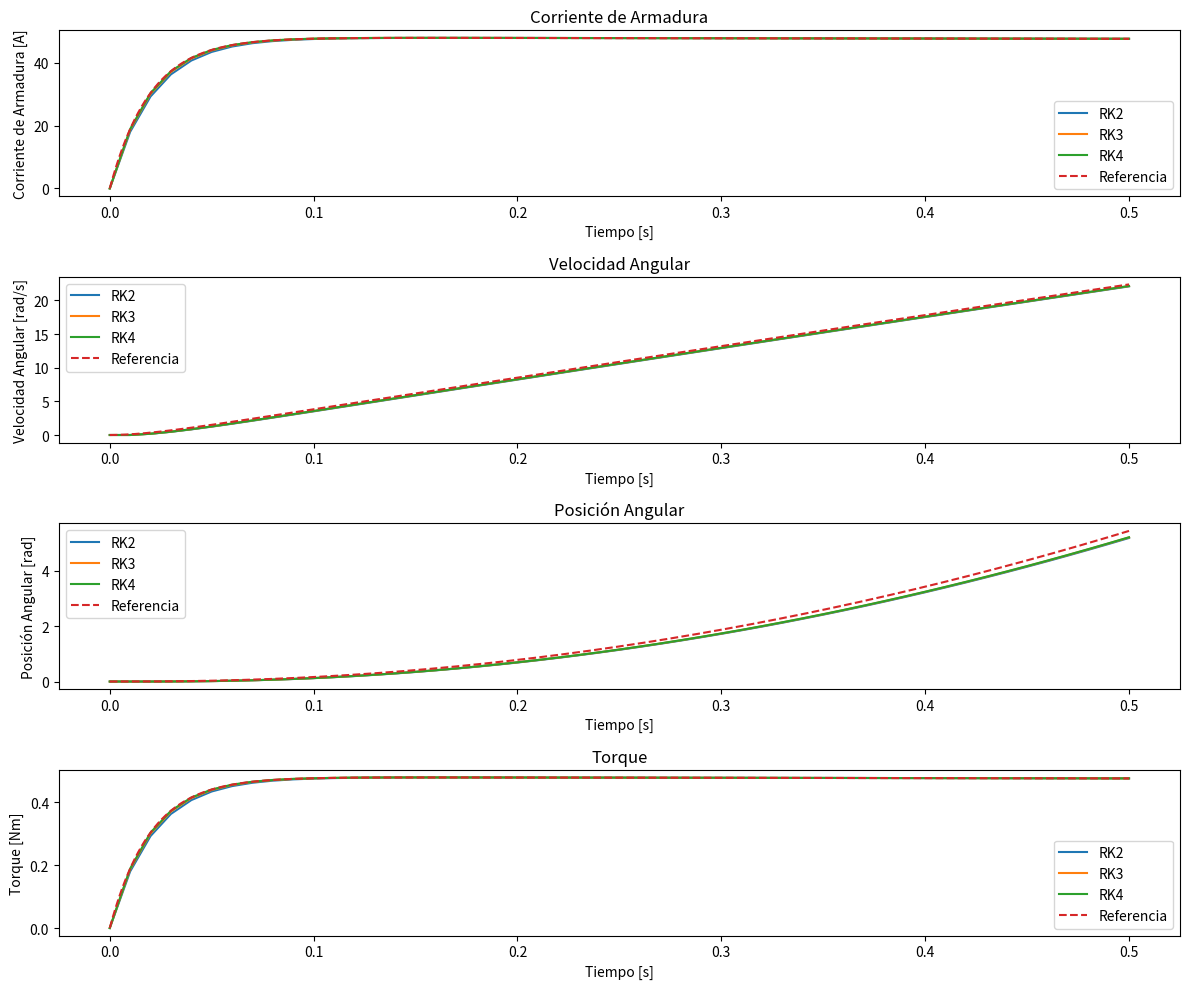
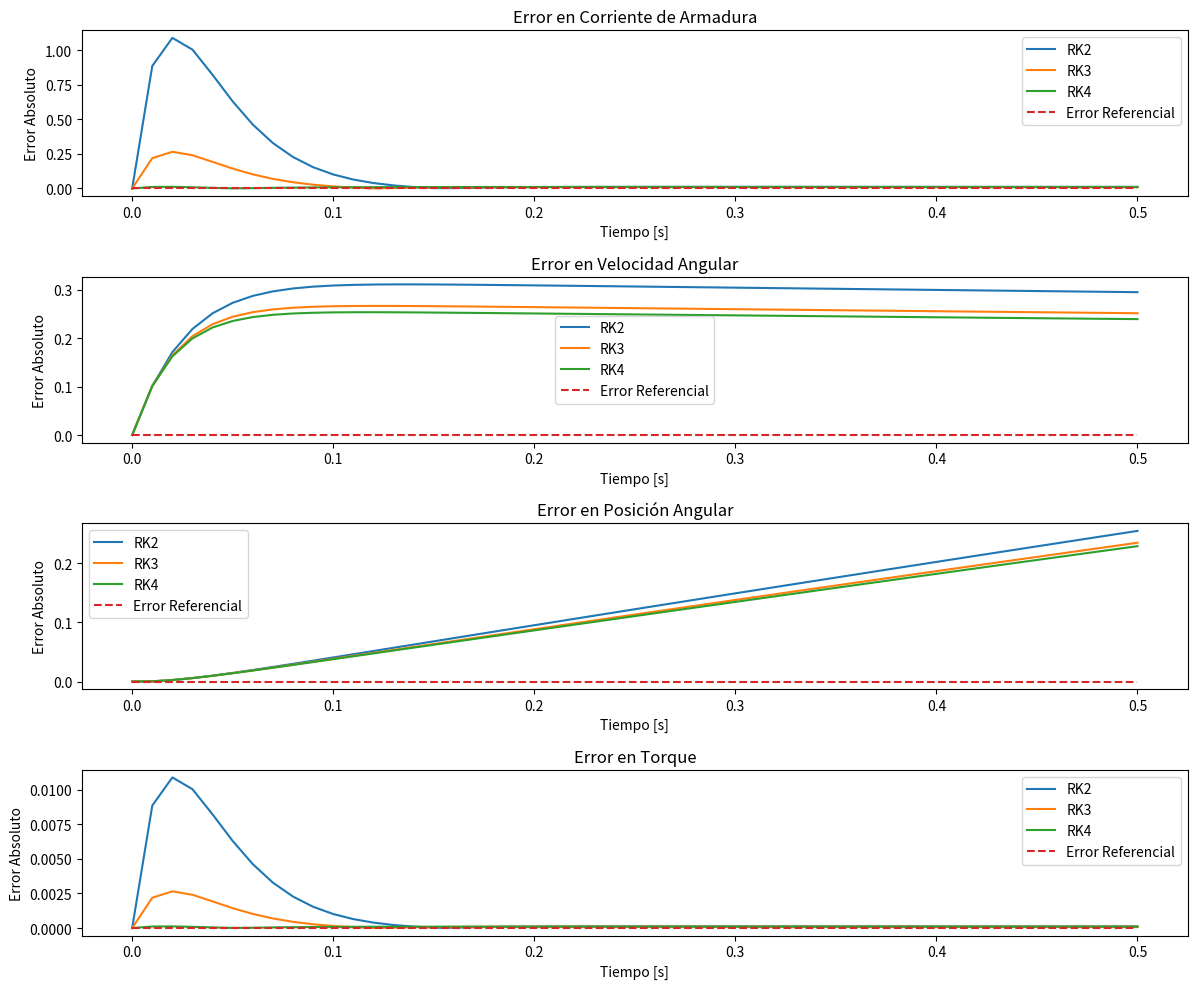
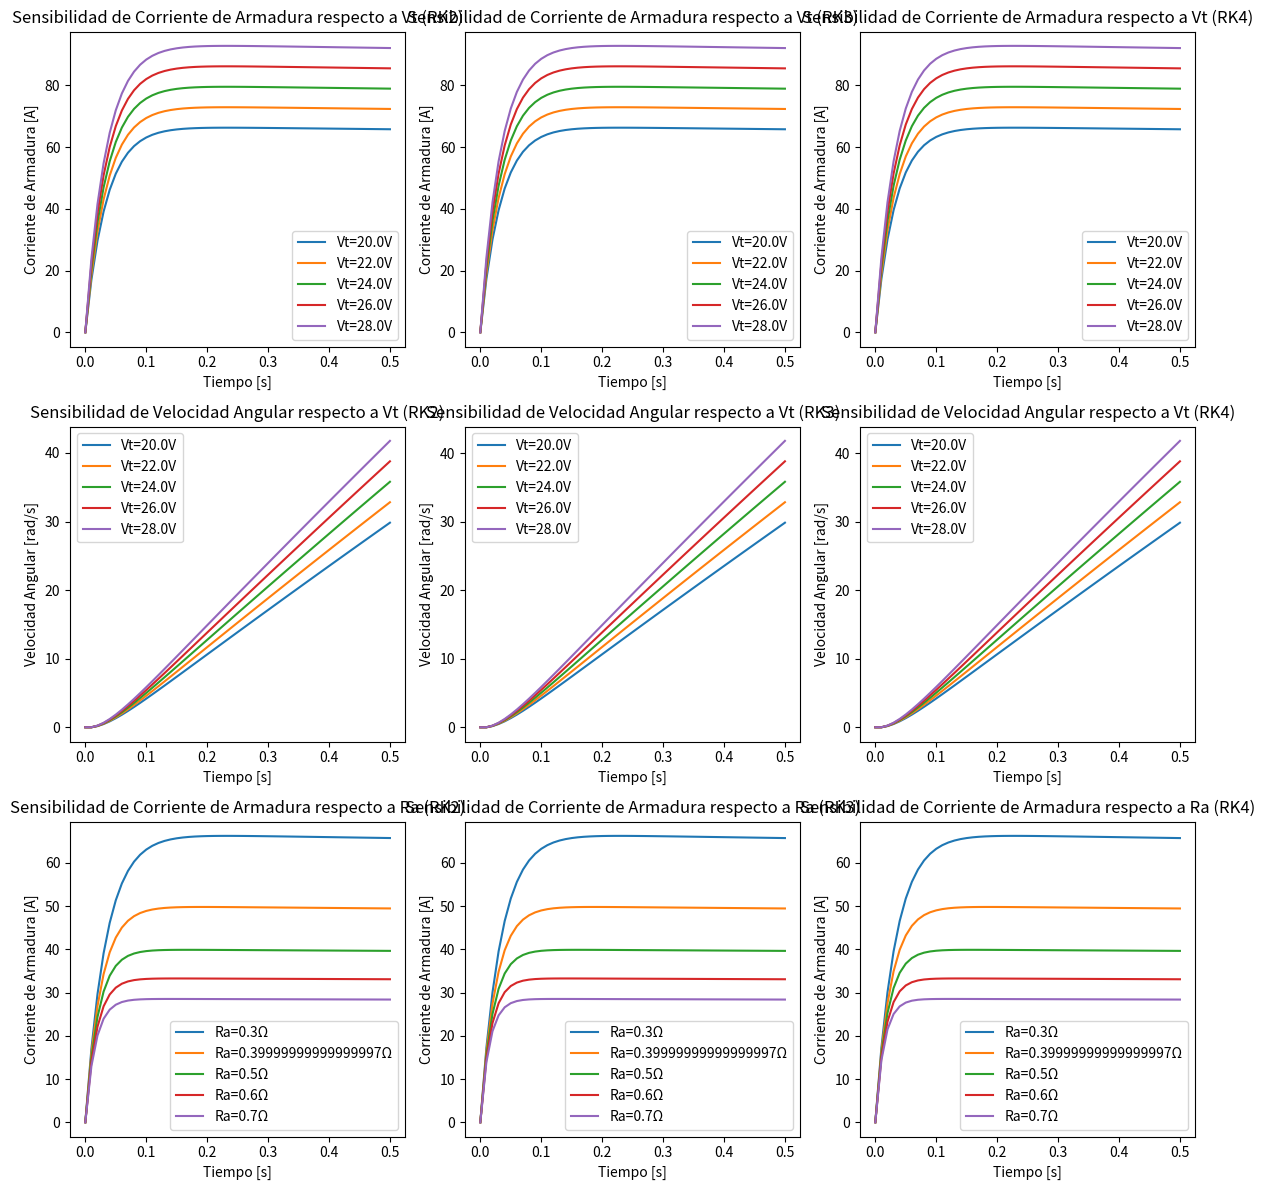
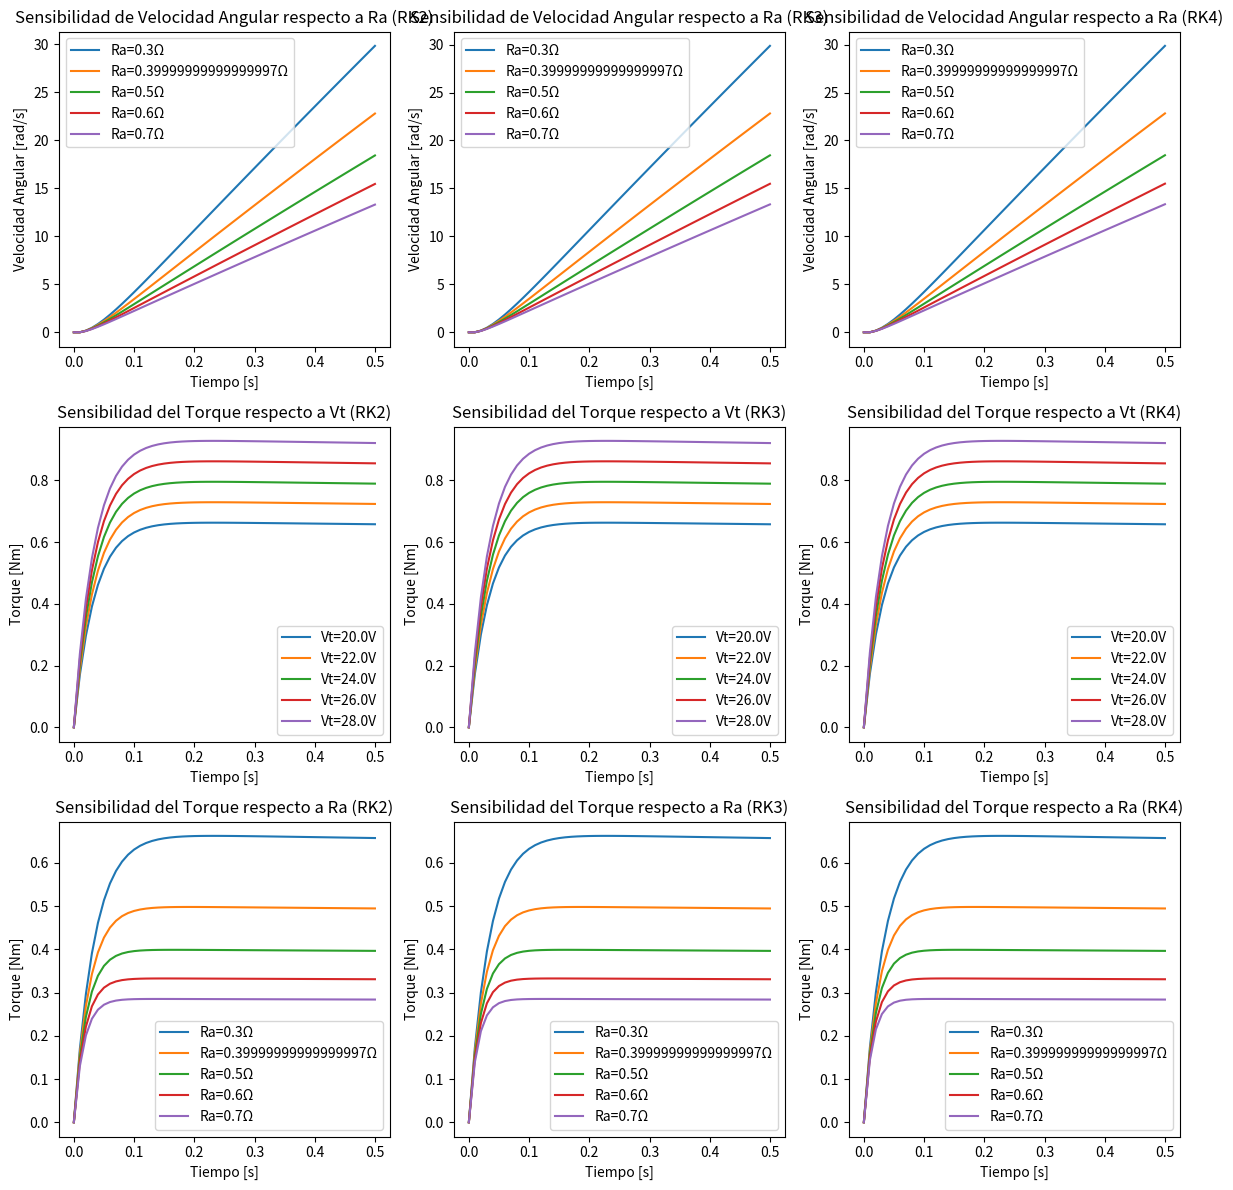
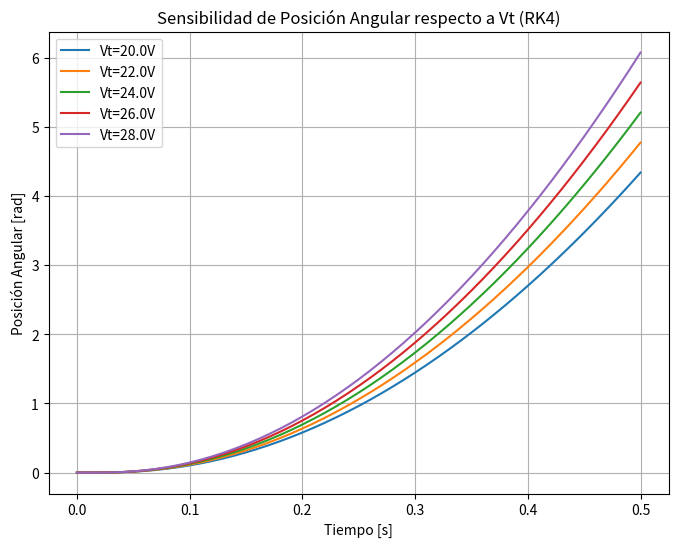
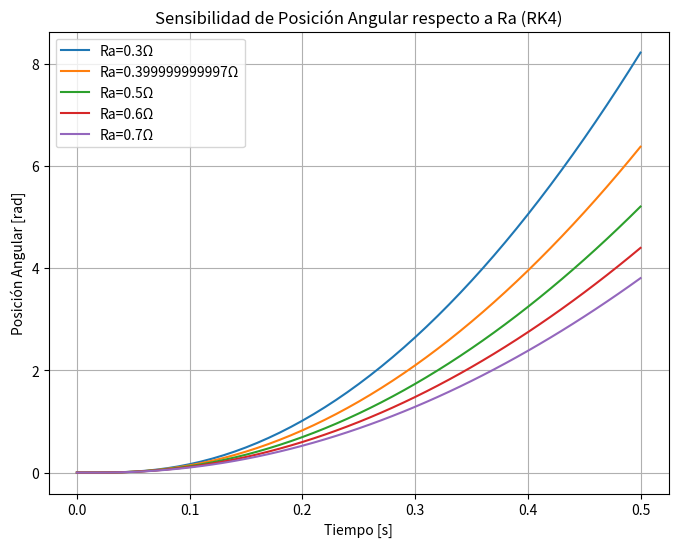

The script that saved these images, in order:
import numpy as np
import matplotlib.pyplot as plt

# Parámetros del sistema
La = 0.01  # H
Ra = 0.5   # Ω
J = 0.01   # kg·m²
B = 0.001  # N·m·s/rad
Ka = 0.01  # V·s/rad
Km = 0.01  # N·m/A
Vt = 24.0  # V

# Condiciones iniciales
ia0 = 0.0
wm0 = 0.0
theta0 = 0.0

# Tiempo de simulación
t0 = 0.0
tf = 0.5
dt = 0.01
N = int((tf - t0) / dt)

# Tiempo de simulación para referencia
dt_ref = 0.0001
N_ref = int((tf - t0) / dt_ref)
t_ref = np.linspace(t0, tf, N_ref + 1)

# Definición de funciones
def f_ia(ia, wm, Vt, Ra):
    return (Vt - Ra * ia - Ka * wm) / La

def f_wm(ia, wm):
    return (Km * ia - B * wm) / J

def f_theta(wm):
    return wm

# Método de Ralston
def ralston_step(y, f, dt):
    k1 = f(y)
    k2 = f(y + (2 / 3) * dt * k1)
    return y + dt * (k1 + 3 * k2) / 4

# Métodos numéricos
def rk2_step(y, f, dt):
    k1 = f(y)
    k2 = f(y + 0.5 * dt * k1)
    return y + dt * k2

def rk3_step(y, f, dt):
    k1 = f(y)
    k2 = f(y + 0.5 * dt * k1)
    k3 = f(y + dt * (k1 + 4 * k2) / 6)
    return y + dt * (k1 + 4 * k2 + k3) / 6

def rk4_step(y, f, dt):
    k1 = f(y)
    k2 = f(y + 0.5 * dt * k1)
    k3 = f(y + 0.5 * dt * k2)
    k4 = f(y + dt * k3)
    return y + (dt / 6.0) * (k1 + 2 * k2 + 2 * k3 + k4)

# Simulación de referencia usando Ralston con un paso de tiempo pequeño
ia_ref = np.zeros(N_ref + 1)
wm_ref = np.zeros(N_ref + 1)
theta_ref = np.zeros(N_ref + 1)
torque_ref = np.zeros(N_ref + 1)
ia_ref[0] = ia0
wm_ref[0] = wm0
theta_ref[0] = theta0
torque_ref[0] = Km * ia0

for i in range(N_ref):
    ia_ref[i + 1] = ralston_step(ia_ref[i], lambda ia: f_ia(ia, wm_ref[i], Vt, Ra), dt_ref)
    wm_ref[i + 1] = ralston_step(wm_ref[i], lambda wm: f_wm(ia_ref[i], wm), dt_ref)
    theta_ref[i + 1] = ralston_step(theta_ref[i], lambda theta: f_theta(wm_ref[i]), dt_ref)
    torque_ref[i + 1] = Km * ia_ref[i + 1]

# Arrays para almacenar soluciones
t = np.linspace(t0, tf, N + 1)
ia_rk2 = np.zeros(N + 1)
wm_rk2 = np.zeros(N + 1)
theta_rk2 = np.zeros(N + 1)
torque_rk2 = np.zeros(N + 1)
ia_rk3 = np.zeros(N + 1)
wm_rk3 = np.zeros(N + 1)
theta_rk3 = np.zeros(N + 1)
torque_rk3 = np.zeros(N + 1)
ia_rk4 = np.zeros(N + 1)
wm_rk4 = np.zeros(N + 1)
theta_rk4 = np.zeros(N + 1)
torque_rk4 = np.zeros(N + 1)

# Condiciones iniciales
ia_rk2[0] = ia0
wm_rk2[0] = wm0
theta_rk2[0] = theta0
torque_rk2[0] = Km * ia0
ia_rk3[0] = ia0
wm_rk3[0] = wm0
theta_rk3[0] = theta0
torque_rk3[0] = Km * ia0
ia_rk4[0] = ia0
wm_rk4[0] = wm0
theta_rk4[0] = theta0
torque_rk4[0] = Km * ia0

# Simulación
for i in range(N):
    ia_rk2[i + 1] = rk2_step(ia_rk2[i], lambda ia: f_ia(ia, wm_rk2[i], Vt, Ra), dt)
    wm_rk2[i + 1] = rk2_step(wm_rk2[i], lambda wm: f_wm(ia_rk2[i], wm), dt)
    theta_rk2[i + 1] = rk2_step(theta_rk2[i], lambda theta: f_theta(wm_rk2[i]), dt)
    torque_rk2[i + 1] = Km * ia_rk2[i + 1]

    ia_rk3[i + 1] = rk3_step(ia_rk3[i], lambda ia: f_ia(ia, wm_rk3[i], Vt, Ra), dt)
    wm_rk3[i + 1] = rk3_step(wm_rk3[i], lambda wm: f_wm(ia_rk3[i], wm), dt)
    theta_rk3[i + 1] = rk3_step(theta_rk3[i], lambda theta: f_theta(wm_rk3[i]), dt)
    torque_rk3[i + 1] = Km * ia_rk3[i + 1]

    ia_rk4[i + 1] = rk4_step(ia_rk4[i], lambda ia: f_ia(ia, wm_rk4[i], Vt, Ra), dt)
    wm_rk4[i + 1] = rk4_step(wm_rk4[i], lambda wm: f_wm(ia_rk4[i], wm), dt)
    theta_rk4[i + 1] = rk4_step(theta_rk4[i], lambda theta: f_theta(wm_rk4[i]), dt)
    torque_rk4[i + 1] = Km * ia_rk4[i + 1]

# Cálculo de errores respecto a la referencia
ia_ref_interp = np.interp(t, t_ref, ia_ref)
wm_ref_interp = np.interp(t, t_ref, wm_ref)
theta_ref_interp = np.interp(t, t_ref, theta_ref)
torque_ref_interp = np.interp(t, t_ref, torque_ref)

error_ia_rk2 = np.abs(ia_rk2 - ia_ref_interp)
error_wm_rk2 = np.abs(wm_rk2 - wm_ref_interp)
error_theta_rk2 = np.abs(theta_rk2 - theta_ref_interp)
error_torque_rk2 = np.abs(torque_rk2 - torque_ref_interp)

error_ia_rk3 = np.abs(ia_rk3 - ia_ref_interp)
error_wm_rk3 = np.abs(wm_rk3 - wm_ref_interp)
error_theta_rk3 = np.abs(theta_rk3 - theta_ref_interp)
error_torque_rk3 = np.abs(torque_rk3 - torque_ref_interp)

error_ia_rk4 = np.abs(ia_rk4 - ia_ref_interp)
error_wm_rk4 = np.abs(wm_rk4 - wm_ref_interp)
error_theta_rk4 = np.abs(theta_rk4 - theta_ref_interp)
error_torque_rk4 = np.abs(torque_rk4 - torque_ref_interp)

# Graficar resultados de soluciones
plt.figure(figsize=(12, 10))

# Corriente de Armadura
plt.subplot(4, 1, 1)
plt.plot(t, ia_rk2, label='RK2')
plt.plot(t, ia_rk3, label='RK3')
plt.plot(t, ia_rk4, label='RK4')
plt.plot(t_ref, ia_ref, label='Referencia', linestyle='--')
plt.xlabel('Tiempo [s]')
plt.ylabel('Corriente de Armadura [A]')
plt.title('Corriente de Armadura')
plt.legend()

# Velocidad Angular
plt.subplot(4, 1, 2)
plt.plot(t, wm_rk2, label='RK2')
plt.plot(t, wm_rk3, label='RK3')
plt.plot(t, wm_rk4, label='RK4')
plt.plot(t_ref, wm_ref, label='Referencia', linestyle='--')
plt.xlabel('Tiempo [s]')
plt.ylabel('Velocidad Angular [rad/s]')
plt.title('Velocidad Angular')
plt.legend()

# Posición Angular
plt.subplot(4, 1, 3)
plt.plot(t, theta_rk2, label='RK2')
plt.plot(t, theta_rk3, label='RK3')
plt.plot(t, theta_rk4, label='RK4')
plt.plot(t_ref, theta_ref, label='Referencia', linestyle='--')
plt.xlabel('Tiempo [s]')
plt.ylabel('Posición Angular [rad]')
plt.title('Posición Angular')
plt.legend()

# Torque
plt.subplot(4, 1, 4)
plt.plot(t, torque_rk2, label='RK2')
plt.plot(t, torque_rk3, label='RK3')
plt.plot(t, torque_rk4, label='RK4')
plt.plot(t_ref, torque_ref, label='Referencia', linestyle='--')
plt.xlabel('Tiempo [s]')
plt.ylabel('Torque [Nm]')
plt.title('Torque')
plt.legend()

plt.tight_layout()
plt.show()

# Graficar errores absolutos comparados con la solución de referencia
plt.figure(figsize=(12, 10))

# Error en Corriente de Armadura
plt.subplot(4, 1, 1)
plt.plot(t, error_ia_rk2, label='RK2')
plt.plot(t, error_ia_rk3, label='RK3')
plt.plot(t, error_ia_rk4, label='RK4')
plt.plot(t, np.abs(ia_ref_interp - ia_ref_interp), label='Error Referencial', linestyle='--')
plt.xlabel('Tiempo [s]')
plt.ylabel('Error Absoluto')
plt.title('Error en Corriente de Armadura')
plt.legend()

# Error en Velocidad Angular
plt.subplot(4, 1, 2)
plt.plot(t, error_wm_rk2, label='RK2')
plt.plot(t, error_wm_rk3, label='RK3')
plt.plot(t, error_wm_rk4, label='RK4')
plt.plot(t, np.abs(wm_ref_interp - wm_ref_interp), label='Error Referencial', linestyle='--')
plt.xlabel('Tiempo [s]')
plt.ylabel('Error Absoluto')
plt.title('Error en Velocidad Angular')
plt.legend()

# Error en Posición Angular
plt.subplot(4, 1, 3)
plt.plot(t, error_theta_rk2, label='RK2')
plt.plot(t, error_theta_rk3, label='RK3')
plt.plot(t, error_theta_rk4, label='RK4')
plt.plot(t, np.abs(theta_ref_interp - theta_ref_interp), label='Error Referencial', linestyle='--')
plt.xlabel('Tiempo [s]')
plt.ylabel('Error Absoluto')
plt.title('Error en Posición Angular')
plt.legend()

# Error en Torque
plt.subplot(4, 1, 4)
plt.plot(t, error_torque_rk2, label='RK2')
plt.plot(t, error_torque_rk3, label='RK3')
plt.plot(t, error_torque_rk4, label='RK4')
plt.plot(t, np.abs(torque_ref_interp - torque_ref_interp), label='Error Referencial', linestyle='--')
plt.xlabel('Tiempo [s]')
plt.ylabel('Error Absoluto')
plt.title('Error en Torque')
plt.legend()

plt.tight_layout()
plt.show()


# Cálculo de métricas de error (error absoluto medio)
mean_error_ia_rk2 = np.mean(error_ia_rk2)
mean_error_wm_rk2 = np.mean(error_wm_rk2)
mean_error_theta_rk2 = np.mean(error_theta_rk2)
mean_error_torque_rk2 = np.mean(error_torque_rk2)

mean_error_ia_rk3 = np.mean(error_ia_rk3)
mean_error_wm_rk3 = np.mean(error_wm_rk3)
mean_error_theta_rk3 = np.mean(error_theta_rk3)
mean_error_torque_rk3 = np.mean(error_torque_rk3)

mean_error_ia_rk4 = np.mean(error_ia_rk4)
mean_error_wm_rk4 = np.mean(error_wm_rk4)
mean_error_theta_rk4 = np.mean(error_theta_rk4)
mean_error_torque_rk4 = np.mean(error_torque_rk4)

# Imprimir métricas de error
print("Métricas de error absoluto medio:")
print(f"RK2 - Corriente de Armadura: {mean_error_ia_rk2:.4f}")
print(f"RK2 - Velocidad Angular: {mean_error_wm_rk2:.4f}")
print(f"RK2 - Posición Angular: {mean_error_theta_rk2:.4f}")
print(f"RK2 - Torque: {mean_error_torque_rk2:.4f}")

print(f"RK3 - Corriente de Armadura: {mean_error_ia_rk3:.4f}")
print(f"RK3 - Velocidad Angular: {mean_error_wm_rk3:.4f}")
print(f"RK3 - Posición Angular: {mean_error_theta_rk3:.4f}")
print(f"RK3 - Torque: {mean_error_torque_rk3:.4f}")

print(f"RK4 - Corriente de Armadura: {mean_error_ia_rk4:.4f}")
print(f"RK4 - Velocidad Angular: {mean_error_wm_rk4:.4f}")
print(f"RK4 - Posición Angular: {mean_error_theta_rk4:.4f}")
print(f"RK4 - Torque: {mean_error_torque_rk4:.4f}")

# Análisis de sensibilidad
Vt_values = np.linspace(20, 28, 5)
Ra_values = np.linspace(0.3, 0.7, 5)

sensitivity_results = {
    'Vt': [],
    'Ra': [],
    'ia_rk2': [],
    'wm_rk2': [],
    'theta_rk2': [],
    'torque_rk2': [],
    'ia_rk3': [],
    'wm_rk3': [],
    'theta_rk3': [],
    'torque_rk3': [],
    'ia_rk4': [],
    'wm_rk4': [],
    'theta_rk4': [],
    'torque_rk4': []
}

for Vt_var in Vt_values:
    for Ra_var in Ra_values:
        ia_rk2 = np.zeros(N + 1)
        wm_rk2 = np.zeros(N + 1)
        theta_rk2 = np.zeros(N + 1)
        torque_rk2 = np.zeros(N + 1)
        ia_rk3 = np.zeros(N + 1)
        wm_rk3 = np.zeros(N + 1)
        theta_rk3 = np.zeros(N + 1)
        torque_rk3 = np.zeros(N + 1)
        ia_rk4 = np.zeros(N + 1)
        wm_rk4 = np.zeros(N + 1)
        theta_rk4 = np.zeros(N + 1)
        torque_rk4 = np.zeros(N + 1)

        ia_rk2[0] = ia0
        wm_rk2[0] = wm0
        theta_rk2[0] = theta0
        torque_rk2[0] = Km * ia0
        ia_rk3[0] = ia0
        wm_rk3[0] = wm0
        theta_rk3[0] = theta0
        torque_rk3[0] = Km * ia0
        ia_rk4[0] = ia0
        wm_rk4[0] = wm0
        theta_rk4[0] = theta0
        torque_rk4[0] = Km * ia0

        for i in range(N):
            ia_rk2[i + 1] = rk2_step(ia_rk2[i], lambda ia: f_ia(ia, wm_rk2[i], Vt_var, Ra_var), dt)
            wm_rk2[i + 1] = rk2_step(wm_rk2[i], lambda wm: f_wm(ia_rk2[i], wm), dt)
            theta_rk2[i + 1] = rk2_step(theta_rk2[i], lambda theta: f_theta(wm_rk2[i]), dt)
            torque_rk2[i + 1] = Km * ia_rk2[i + 1]

            ia_rk3[i + 1] = rk3_step(ia_rk3[i], lambda ia: f_ia(ia, wm_rk3[i], Vt_var, Ra_var), dt)
            wm_rk3[i + 1] = rk3_step(wm_rk3[i], lambda wm: f_wm(ia_rk3[i], wm), dt)
            theta_rk3[i + 1] = rk3_step(theta_rk3[i], lambda theta: f_theta(wm_rk3[i]), dt)
            torque_rk3[i + 1] = Km * ia_rk3[i + 1]

            ia_rk4[i + 1] = rk4_step(ia_rk4[i], lambda ia: f_ia(ia, wm_rk4[i], Vt_var, Ra_var), dt)
            wm_rk4[i + 1] = rk4_step(wm_rk4[i], lambda wm: f_wm(ia_rk4[i], wm), dt)
            theta_rk4[i + 1] = rk4_step(theta_rk4[i], lambda theta: f_theta(wm_rk4[i]), dt)
            torque_rk4[i + 1] = Km * ia_rk4[i + 1]

        sensitivity_results['Vt'].append(Vt_var)
        sensitivity_results['Ra'].append(Ra_var)
        sensitivity_results['ia_rk2'].append(ia_rk2)
        sensitivity_results['wm_rk2'].append(wm_rk2)
        sensitivity_results['theta_rk2'].append(theta_rk2)
        sensitivity_results['torque_rk2'].append(torque_rk2)
        sensitivity_results['ia_rk3'].append(ia_rk3)
        sensitivity_results['wm_rk3'].append(wm_rk3)
        sensitivity_results['theta_rk3'].append(theta_rk3)
        sensitivity_results['torque_rk3'].append(torque_rk3)
        sensitivity_results['ia_rk4'].append(ia_rk4)
        sensitivity_results['wm_rk4'].append(wm_rk4)
        sensitivity_results['theta_rk4'].append(theta_rk4)
        sensitivity_results['torque_rk4'].append(torque_rk4)

# Graficar resultados de sensibilidad
plt.figure(figsize=(12, 12))

# Sensibilidad de ia con respecto a Vt
plt.subplot(3, 3, 1)
for i, Vt_var in enumerate(Vt_values):
    plt.plot(t, sensitivity_results['ia_rk2'][i * len(Ra_values)], label=f'Vt={Vt_var}V')
plt.xlabel('Tiempo [s]')
plt.ylabel('Corriente de Armadura [A]')
plt.title('Sensibilidad de Corriente de Armadura respecto a Vt (RK2)')
plt.legend()

plt.subplot(3, 3, 2)
for i, Vt_var in enumerate(Vt_values):
    plt.plot(t, sensitivity_results['ia_rk3'][i * len(Ra_values)], label=f'Vt={Vt_var}V')
plt.xlabel('Tiempo [s]')
plt.ylabel('Corriente de Armadura [A]')
plt.title('Sensibilidad de Corriente de Armadura respecto a Vt (RK3)')
plt.legend()

plt.subplot(3, 3, 3)
for i, Vt_var in enumerate(Vt_values):
    plt.plot(t, sensitivity_results['ia_rk4'][i * len(Ra_values)], label=f'Vt={Vt_var}V')
plt.xlabel('Tiempo [s]')
plt.ylabel('Corriente de Armadura [A]')
plt.title('Sensibilidad de Corriente de Armadura respecto a Vt (RK4)')
plt.legend()

# Sensibilidad de wm con respecto a Vt
plt.subplot(3, 3, 4)
for i, Vt_var in enumerate(Vt_values):
    plt.plot(t, sensitivity_results['wm_rk2'][i * len(Ra_values)], label=f'Vt={Vt_var}V')
plt.xlabel('Tiempo [s]')
plt.ylabel('Velocidad Angular [rad/s]')
plt.title('Sensibilidad de Velocidad Angular respecto a Vt (RK2)')
plt.legend()

plt.subplot(3, 3, 5)
for i, Vt_var in enumerate(Vt_values):
    plt.plot(t, sensitivity_results['wm_rk3'][i * len(Ra_values)], label=f'Vt={Vt_var}V')
plt.xlabel('Tiempo [s]')
plt.ylabel('Velocidad Angular [rad/s]')
plt.title('Sensibilidad de Velocidad Angular respecto a Vt (RK3)')
plt.legend()

plt.subplot(3, 3, 6)
for i, Vt_var in enumerate(Vt_values):
    plt.plot(t, sensitivity_results['wm_rk4'][i * len(Ra_values)], label=f'Vt={Vt_var}V')
plt.xlabel('Tiempo [s]')
plt.ylabel('Velocidad Angular [rad/s]')
plt.title('Sensibilidad de Velocidad Angular respecto a Vt (RK4)')
plt.legend()

# Sensibilidad de ia con respecto a Ra
plt.subplot(3, 3, 7)
for j, Ra_var in enumerate(Ra_values):
    plt.plot(t, sensitivity_results['ia_rk2'][j], label=f'Ra={Ra_var}Ω')
plt.xlabel('Tiempo [s]')
plt.ylabel('Corriente de Armadura [A]')
plt.title('Sensibilidad de Corriente de Armadura respecto a Ra (RK2)')
plt.legend()

plt.subplot(3, 3, 8)
for j, Ra_var in enumerate(Ra_values):
    plt.plot(t, sensitivity_results['ia_rk3'][j], label=f'Ra={Ra_var}Ω')
plt.xlabel('Tiempo [s]')
plt.ylabel('Corriente de Armadura [A]')
plt.title('Sensibilidad de Corriente de Armadura respecto a Ra (RK3)')
plt.legend()

plt.subplot(3, 3, 9)
for j, Ra_var in enumerate(Ra_values):
    plt.plot(t, sensitivity_results['ia_rk4'][j], label=f'Ra={Ra_var}Ω')
plt.xlabel('Tiempo [s]')
plt.ylabel('Corriente de Armadura [A]')
plt.title('Sensibilidad de Corriente de Armadura respecto a Ra (RK4)')
plt.legend()

plt.tight_layout()
plt.show()

# Sensibilidad de wm con respecto a Ra
plt.figure(figsize=(12, 12))

plt.subplot(3, 3, 1)
for j, Ra_var in enumerate(Ra_values):
    plt.plot(t, sensitivity_results['wm_rk2'][j], label=f'Ra={Ra_var}Ω')
plt.xlabel('Tiempo [s]')
plt.ylabel('Velocidad Angular [rad/s]')
plt.title('Sensibilidad de Velocidad Angular respecto a Ra (RK2)')
plt.legend()

plt.subplot(3, 3, 2)
for j, Ra_var in enumerate(Ra_values):
    plt.plot(t, sensitivity_results['wm_rk3'][j], label=f'Ra={Ra_var}Ω')
plt.xlabel('Tiempo [s]')
plt.ylabel('Velocidad Angular [rad/s]')
plt.title('Sensibilidad de Velocidad Angular respecto a Ra (RK3)')
plt.legend()

plt.subplot(3, 3, 3)
for j, Ra_var in enumerate(Ra_values):
    plt.plot(t, sensitivity_results['wm_rk4'][j], label=f'Ra={Ra_var}Ω')
plt.xlabel('Tiempo [s]')
plt.ylabel('Velocidad Angular [rad/s]')
plt.title('Sensibilidad de Velocidad Angular respecto a Ra (RK4)')
plt.legend()

# Sensibilidad del torque con respecto a Vt
plt.subplot(3, 3, 4)
for i, Vt_var in enumerate(Vt_values):
    plt.plot(t, sensitivity_results['torque_rk2'][i * len(Ra_values)], label=f'Vt={Vt_var}V')
plt.xlabel('Tiempo [s]')
plt.ylabel('Torque [Nm]')
plt.title('Sensibilidad del Torque respecto a Vt (RK2)')
plt.legend()

plt.subplot(3, 3, 5)
for i, Vt_var in enumerate(Vt_values):
    plt.plot(t, sensitivity_results['torque_rk3'][i * len(Ra_values)], label=f'Vt={Vt_var}V')
plt.xlabel('Tiempo [s]')
plt.ylabel('Torque [Nm]')
plt.title('Sensibilidad del Torque respecto a Vt (RK3)')
plt.legend()

plt.subplot(3, 3, 6)
for i, Vt_var in enumerate(Vt_values):
    plt.plot(t, sensitivity_results['torque_rk4'][i * len(Ra_values)], label=f'Vt={Vt_var}V')
plt.xlabel('Tiempo [s]')
plt.ylabel('Torque [Nm]')
plt.title('Sensibilidad del Torque respecto a Vt (RK4)')
plt.legend()

# Sensibilidad del torque con respecto a Ra
plt.subplot(3, 3, 7)
for j, Ra_var in enumerate(Ra_values):
    plt.plot(t, sensitivity_results['torque_rk2'][j], label=f'Ra={Ra_var}Ω')
plt.xlabel('Tiempo [s]')
plt.ylabel('Torque [Nm]')
plt.title('Sensibilidad del Torque respecto a Ra (RK2)')
plt.legend()

plt.subplot(3, 3, 8)
for j, Ra_var in enumerate(Ra_values):
    plt.plot(t, sensitivity_results['torque_rk3'][j], label=f'Ra={Ra_var}Ω')
plt.xlabel('Tiempo [s]')
plt.ylabel('Torque [Nm]')
plt.title('Sensibilidad del Torque respecto a Ra (RK3)')
plt.legend()

plt.subplot(3, 3, 9)
for j, Ra_var in enumerate(Ra_values):
    plt.plot(t, sensitivity_results['torque_rk4'][j], label=f'Ra={Ra_var}Ω')
plt.xlabel('Tiempo [s]')
plt.ylabel('Torque [Nm]')
plt.title('Sensibilidad del Torque respecto a Ra (RK4)')
plt.legend()

plt.tight_layout()
plt.show()

# Sensibilidad respecto a Vt y Ra
Vt_values = np.arange(20.0, 30.0, 2.0)
Ra_values = [0.3, 0.399999999997, 0.5, 0.6, 0.7]

sensitivity_vt_rk4 = []
sensitivity_ra_rk4 = []

# Sensibilidad con respecto a Vt
for Vt_var in Vt_values:
    theta_sens = np.zeros(N + 1)
    ia_sens = np.zeros(N + 1)
    wm_sens = np.zeros(N + 1)
    
    ia_sens[0] = ia0
    wm_sens[0] = wm0
    theta_sens[0] = theta0
    
    for i in range(N):
        ia_sens[i + 1] = rk4_step(ia_sens[i], lambda ia: f_ia(ia, wm_sens[i], Vt_var, Ra), dt)
        wm_sens[i + 1] = rk4_step(wm_sens[i], lambda wm: f_wm(ia_sens[i], wm), dt)
        theta_sens[i + 1] = rk4_step(theta_sens[i], lambda theta: f_theta(wm_sens[i]), dt)
    
    sensitivity_vt_rk4.append(theta_sens)

# Sensibilidad con respecto a Ra
for Ra_var in Ra_values:
    theta_sens = np.zeros(N + 1)
    ia_sens = np.zeros(N + 1)
    wm_sens = np.zeros(N + 1)
    
    ia_sens[0] = ia0
    wm_sens[0] = wm0
    theta_sens[0] = theta0
    
    for i in range(N):
        ia_sens[i + 1] = rk4_step(ia_sens[i], lambda ia: f_ia(ia, wm_sens[i], Vt, Ra_var), dt)
        wm_sens[i + 1] = rk4_step(wm_sens[i], lambda wm: f_wm(ia_sens[i], wm), dt)
        theta_sens[i + 1] = rk4_step(theta_sens[i], lambda theta: f_theta(wm_sens[i]), dt)
    
    sensitivity_ra_rk4.append(theta_sens)

# Graficar resultados por separado

# Sensibilidad respecto a Vt (RK4)
plt.figure(figsize=(8, 6))
for i, Vt_var in enumerate(Vt_values):
    plt.plot(t, sensitivity_vt_rk4[i], label=f'Vt={Vt_var}V')
plt.xlabel('Tiempo [s]')
plt.ylabel('Posición Angular [rad]')
plt.title('Sensibilidad de Posición Angular respecto a Vt (RK4)')
plt.legend()
plt.grid(True)
plt.show()

# Sensibilidad respecto a Ra (RK4)
plt.figure(figsize=(8, 6))
for i, Ra_var in enumerate(Ra_values):
    plt.plot(t, sensitivity_ra_rk4[i], label=f'Ra={Ra_var}Ω')
plt.xlabel('Tiempo [s]')
plt.ylabel('Posición Angular [rad]')
plt.title('Sensibilidad de Posición Angular respecto a Ra (RK4)')
plt.legend()
plt.grid(True)

plt.show()
# Arrays para almacenar soluciones
t = np.linspace(t0, tf, N + 1)